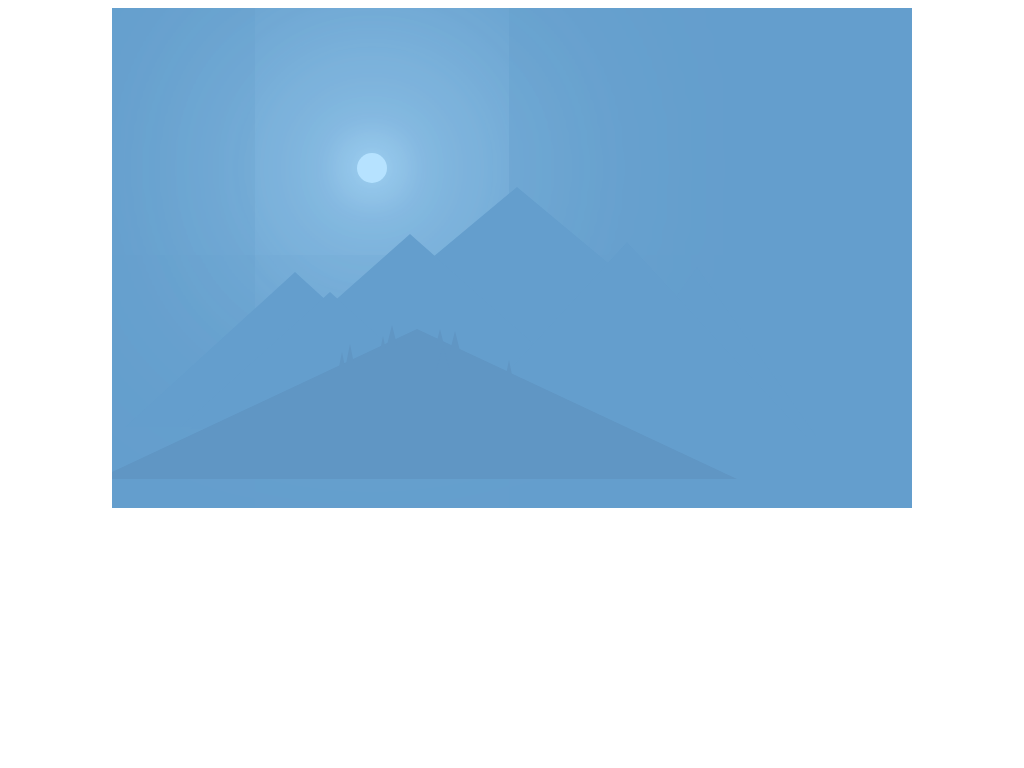

Give the HTML and CSS whose rendering is this image.

<!-- file: index.html -->
<!DOCTYPE html>
<html>
    <head>
        <meta charset="utf-8">
        <meta http-equiv="X-UA-Compatible" content="IE=edge">
        <title>Windmill</title>
        <meta name="description" content="">
        <meta name="viewport" content="width=device-width, initial-scale=1">
        <link rel="stylesheet" href="styles.css">
    </head>
    <body>
        <div class="windmill">
            <div class="sun"></div>
            <div class="slice-4"><div></div></div>

            <div class="slice-3">
                <div class="left-tree"></div>
                <div class="right-tree"></div>
            </div>
        </div>  
    </body>
</html> 

/* file: styles.css */
:root {
    --dark: #14222D;
	--medium-dark: #508BB3;
	--medium: #6096C4;
	--medium-light: #649ECD;
	--light: #B6E2FF;
}

.windmill {
    position: relative;
	width: 800px;
	height: 500px;
	overflow: hidden;
	margin: auto;
    background: var(--medium-light);
}

.windmill *,
.windmill *::after,
.windmill *::before {
	content: '';
	position: absolute;
}

.sun {
	top: 145px;
	left: 245px;
	height: 30px;
	width: 30px;
	border-radius: 100%;
	background: var(--light);
	box-shadow: 0 0  300px 80px var(--light), 0 0 200px 40px var(--light), 0 0 50px 10px var(--light);
}

.slice-4 {
	top: 179px; 
	left: 105px;
	border-left: 300px solid transparent;
	border-right: 300px solid transparent;
	border-bottom: 250px solid var(--medium-light);
}

.slice-4:before {
	top: 80px;
	left: 60px;
	border-left: 120px solid transparent;
	border-right: 120px solid transparent;
	border-bottom: 170px solid var(--medium-light);
}

.slice-4:after {
	top: 55px;
	left: -70px;
	border-left: 180px solid transparent;
	border-right: 180px solid transparent;
	border-bottom: 195px solid var(--medium-light);
}

.slice-4 div {
	top: 85px;
	left: -392px;
	border-left: 170px solid transparent;
	border-right: 170px solid transparent;
	border-bottom: 155px solid var(--medium-light);
}

.slice-4 div:before {
	top: -38px;
	left: -105px;
	border-left: 220px solid transparent;
	border-right: 220px solid transparent;
	border-bottom: 195px solid var(--medium-light);
}

.slice-4 div:after {
	top: 20px;
	left: -115px;
	border-left: 150px solid transparent;
	border-right: 150px solid transparent;
	border-bottom: 135px solid var(--medium-light);
}



.slice-3 {
    top: 321px; 
    left: -15px;
    border-left: 320px solid transparent;
    border-right: 320px solid transparent;
    border-bottom: 150px solid var(--medium);
}

.slice-3:before {
    top: 23px; 
    left: -78px;
    border-left: 3px solid transparent;
    border-right: 3px solid transparent;
    border-bottom: 15px solid var(--medium);
}

.slice-3:after {
    top: 31px; 
    left: 89px;
    border-left: 3px solid transparent;
    border-right: 3px solid transparent;
    border-bottom: 15px solid var(--medium);
}

.slice-3 .left-tree {
    top: -4px; 
    left: -30px;
    border-left: 5px solid transparent;
    border-right: 5px solid transparent;
    border-bottom: 20px solid var(--medium);
}

.slice-3 .left-tree:before {
    top: 19px; 
    left: -46px;
    border-left: 4px solid transparent;
    border-right: 4px solid transparent;
    border-bottom: 20px solid var(--medium);
}

.slice-3 .left-tree:after {
    top: 11px; 
    left: -12px;
    border-left: 3px solid transparent;
    border-right: 3px solid transparent;
    border-bottom: 15px solid var(--medium);
}

.slice-3 .right-tree {
    top: 2px; 
    left: 33px;
    border-left: 5px solid transparent;
    border-right: 5px solid transparent;
    border-bottom: 20px solid var(--medium);
}
.slice-3 .right-tree:before {
    top: -2px; 
    left: -19px;
    border-left: 4px solid transparent;
    border-right: 4px solid transparent;
    border-bottom: 16px solid var(--medium);
}

.slice-3 .right-tree:after {
    top: 15px; 
    left: -19px;
    border-left: 7px solid transparent;
    border-right: 7px solid transparent;
    border-bottom: 25px solid var(--medium);
}